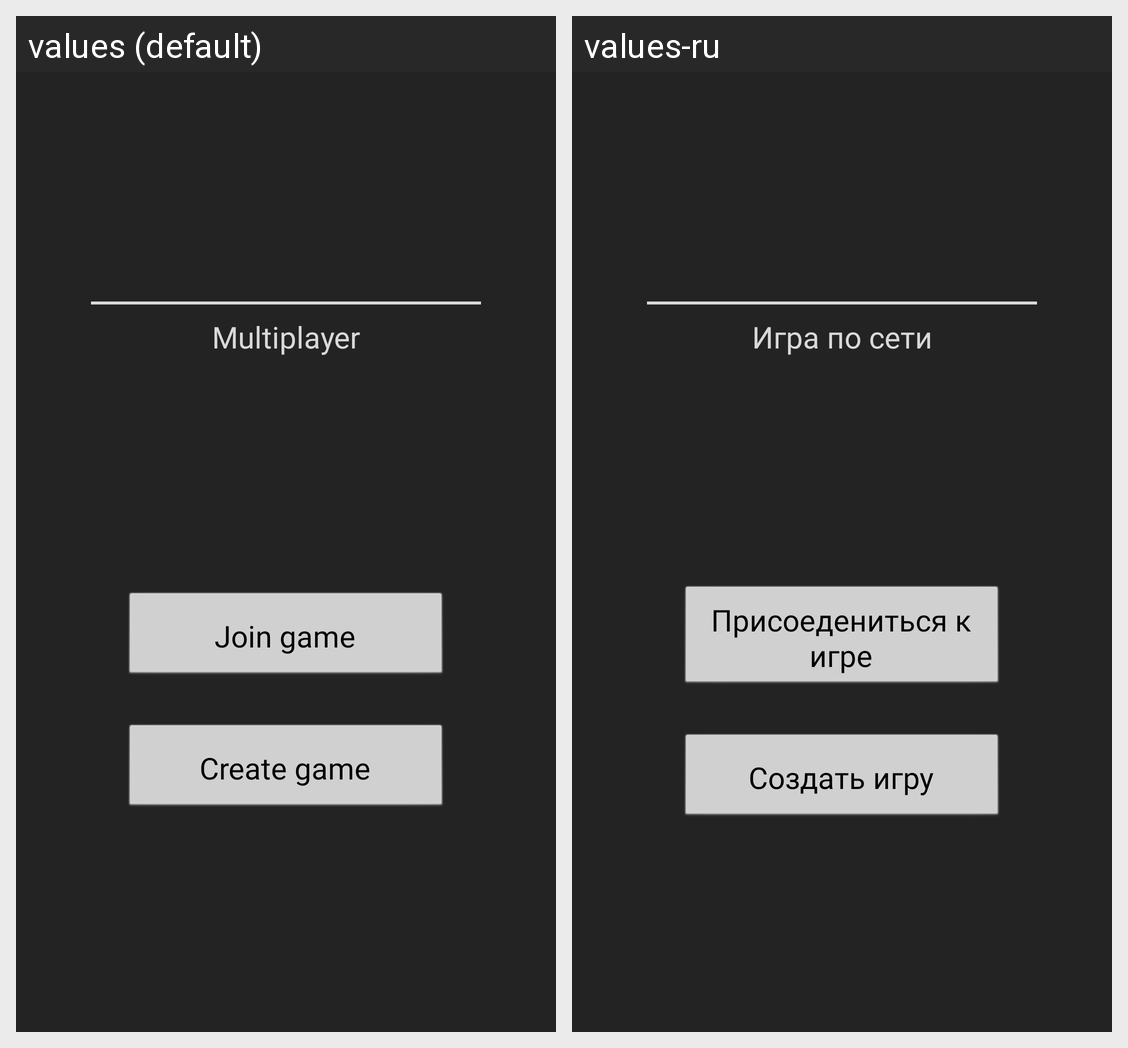

The same Android screen rendered under two of its app's locales, left to right. List the strings drawn on it with the default value and each locale's translation.
Android screen res/layout/activity_multiplayer_menu.xml rendered under 2 locales, left to right: values (default), values-ru. Device: Nexus 5 (rendered at 1080×1920; each locale shown at half size, 540×960, under a caption strip naming it); theme Theme.Mafia.
Strings drawn on this screen, with the default value and each locale's value (text and hints the layout hard-codes, and strings that could not be matched under every locale, appear in the picture but are not listed):

buttonMultiplayerGame
  values: Multiplayer
  values-ru: Игра по сети

buttonJoinGame
  values: Join game
  values-ru: Присоедениться к игре

buttonCreateGame
  values: Create game
  values-ru: Создать игру
